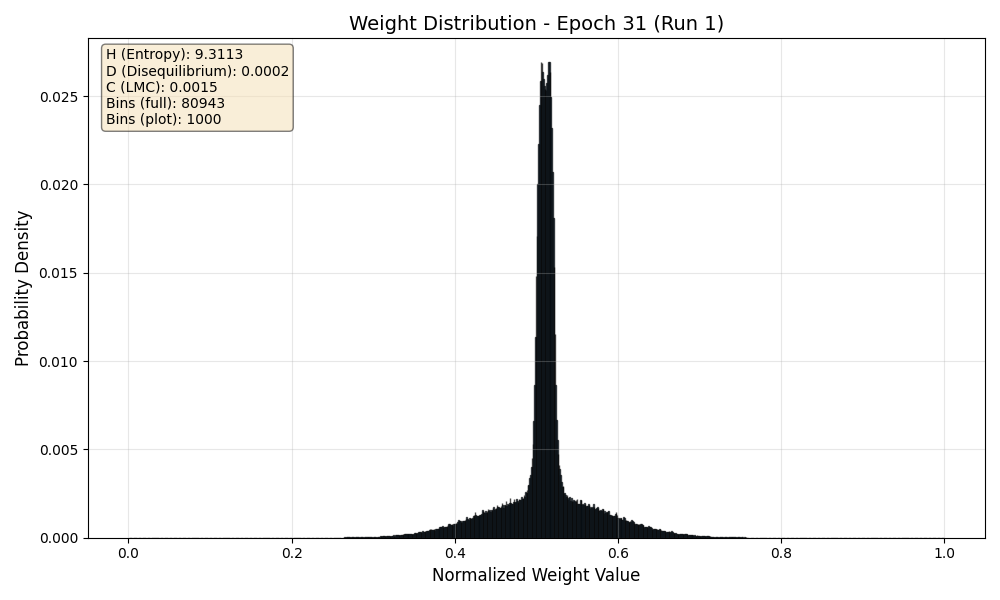

The table this chart was drawn from, first rows:
Bin_Center, Probability
0.000006177, 0.00000003454
0.00001853, 0.0000000001
0.00003089, 0.0000000001
0.00004324, 0.0000000001
0.00005559, 0.0000000001
0.00006795, 0.0000000001
0.0000803, 0.0000000001
0.00009266, 0.0000000001
0.000105, 0.0000000001
0.0001174, 0.0000000001
0.0001297, 0.0000000001
0.0001421, 0.0000000001
0.0001544, 0.0000000001
0.0001668, 0.0000000001
0.0001791, 0.0000000001
0.0001915, 0.0000000001
0.0002038, 0.0000000001
0.0002162, 0.0000000001
0.0002286, 0.0000000001
0.0002409, 0.0000000001
0.0002533, 0.0000000001
0.0002656, 0.0000000001
0.000278, 0.0000000001
0.0002903, 0.0000000001
0.0003027, 0.0000000001
0.000315, 0.0000000001
0.0003274, 0.0000000001
0.0003397, 0.0000000001
0.0003521, 0.0000000001
0.0003645, 0.0000000001
0.0003768, 0.0000000001
0.0003892, 0.0000000001
0.0004015, 0.0000000001
0.0004139, 0.0000000001
0.0004262, 0.0000000001
0.0004386, 0.0000000001
0.0004509, 0.0000000001
0.0004633, 0.0000000001
0.0004756, 0.0000000001
0.000488, 0.0000000001
0.0005004, 0.0000000001
0.0005127, 0.0000000001
0.0005251, 0.0000000001
0.0005374, 0.0000000001
0.0005498, 0.0000000001
0.0005621, 0.0000000001
0.0005745, 0.0000000001
0.0005868, 0.0000000001
0.0005992, 0.0000000001
0.0006115, 0.0000000001
0.0006239, 0.0000000001
0.0006363, 0.0000000001
0.0006486, 0.0000000001
0.000661, 0.0000000001
0.0006733, 0.0000000001
0.0006857, 0.0000000001
0.000698, 0.0000000001
0.0007104, 0.0000000001
0.0007227, 0.0000000001
0.0007351, 0.0000000001
... 80,883 more rows
